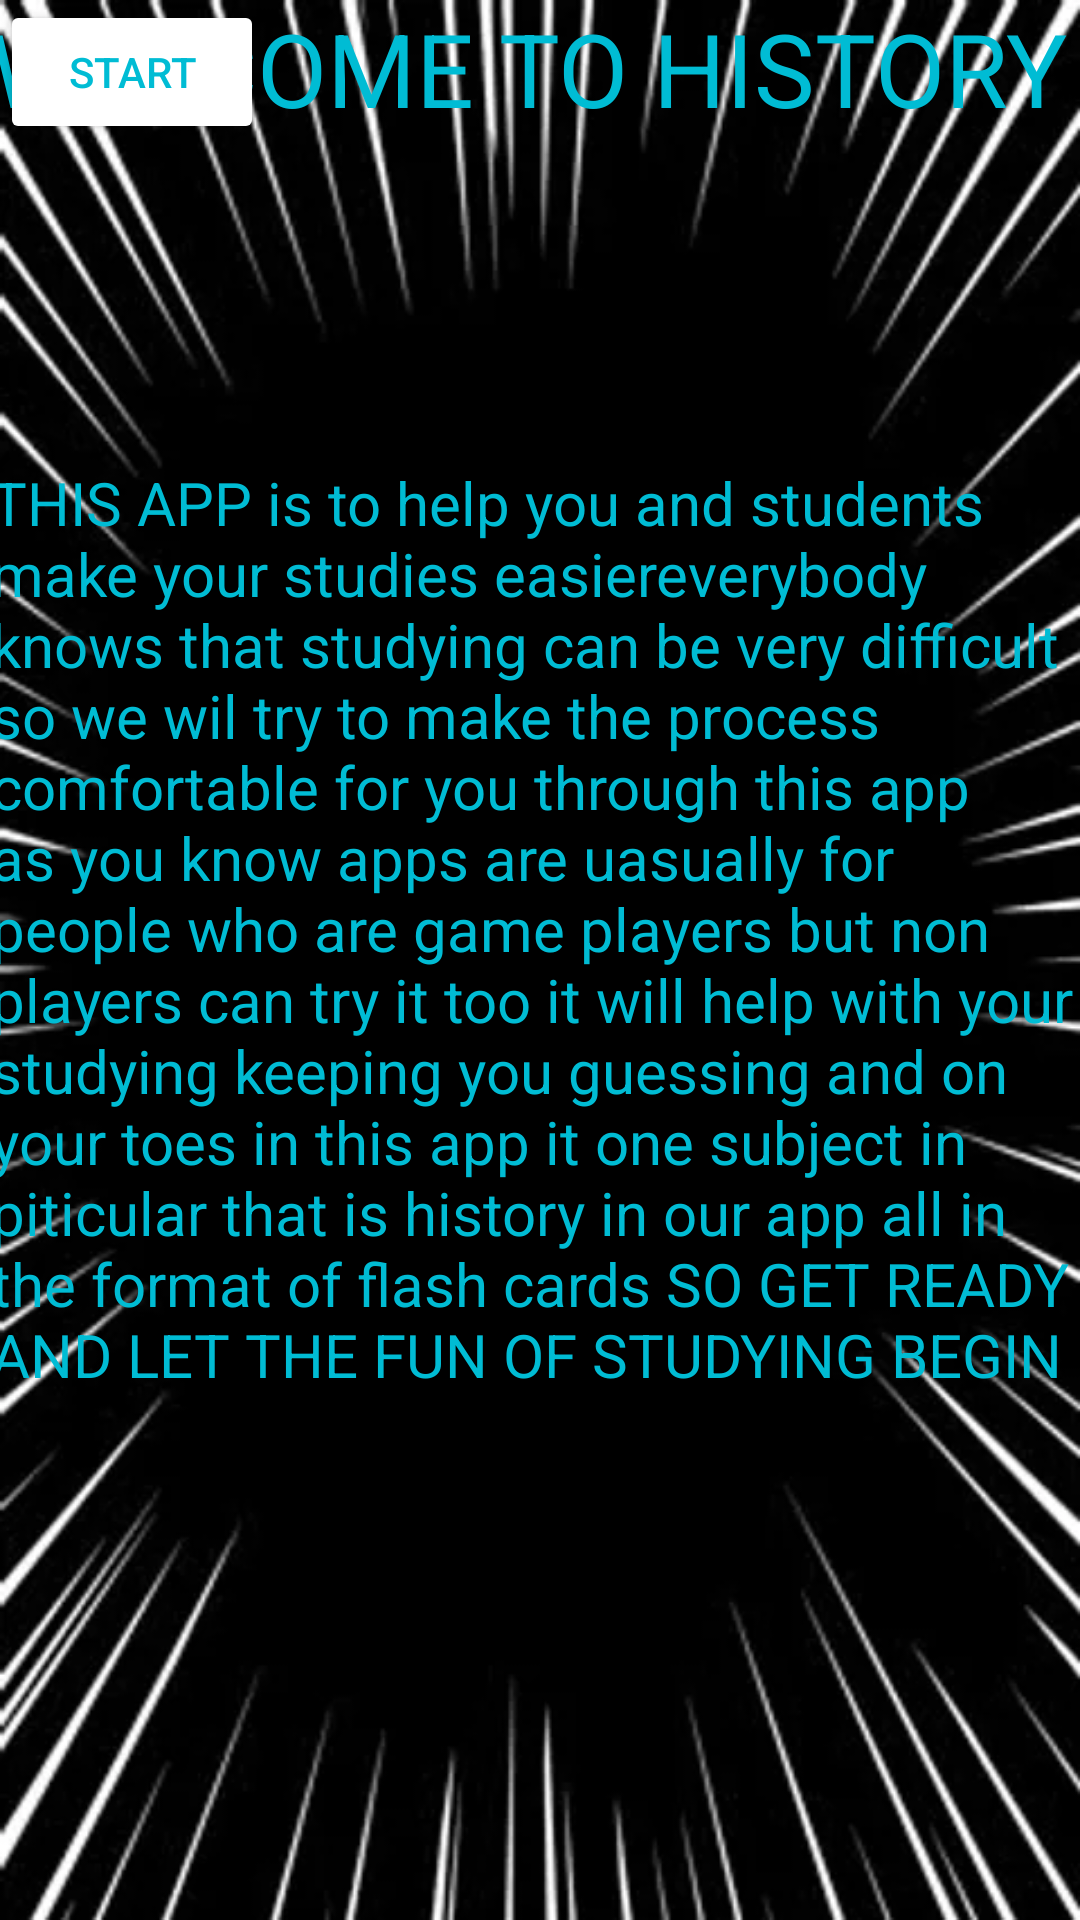

Android layout source for this screen:
<!-- AndroidManifest.xml: application theme Theme.Historystudyapp -->
<!-- res/layout/activity_main.xml -->
<?xml version="1.0" encoding="utf-8"?>
<androidx.constraintlayout.widget.ConstraintLayout xmlns:android="http://schemas.android.com/apk/res/android"
    xmlns:app="http://schemas.android.com/apk/res-auto"
    xmlns:tools="http://schemas.android.com/tools"
    android:id="@+id/main"
    android:layout_width="match_parent"
    android:layout_height="match_parent"
    tools:context=".MainActivity">

    <androidx.constraintlayout.widget.ConstraintLayout
        android:layout_width="match_parent"
        android:layout_height="match_parent">

        <ImageView
            android:id="@+id/background"
            android:layout_width="wrap_content"
            android:layout_height="wrap_content"
            android:adjustViewBounds="true"
            app:layout_constraintBottom_toBottomOf="parent"
            app:srcCompat="@drawable/black"
            tools:layout_editor_absoluteX="0dp" />

        <TextView
            android:id="@+id/textView"
            android:layout_width="373dp"
            android:layout_height="99dp"
            android:layout_marginBottom="10dp"
            android:text="WELCOME TO HISTORY"
            android:textColor="#00BCD4"
            android:textSize="34sp"
            app:layout_constraintBottom_toBottomOf="parent"
            app:layout_constraintEnd_toEndOf="parent"
            app:layout_constraintHorizontal_bias="0.296"
            app:layout_constraintStart_toStartOf="parent"
            app:layout_constraintTop_toTopOf="parent"
            app:layout_constraintVertical_bias="0.0" />

        <TextView
            android:id="@+id/APPDESCRIPTION"
            android:layout_width="367dp"
            android:layout_height="332dp"
            android:text="THIS APP is to help you and students make your studies easiereverybody knows that studying can be very difficult so we wil try to make the process comfortable for you through this app as you know apps are uasually for people who are game players but non players can try it too it will help with your studying keeping you guessing and on your toes in this app it one subject in piticular that is history in our app all in the format of flash cards SO GET READY AND LET THE FUN OF STUDYING BEGIN"
            android:textColor="#00BCD4"
            android:textSize="20sp"
            app:layout_constraintBottom_toBottomOf="parent"
            app:layout_constraintEnd_toEndOf="parent"
            app:layout_constraintStart_toStartOf="parent"
            app:layout_constraintTop_toTopOf="parent" />

        <Button
            android:id="@+id/STARTBUTTON"
            android:layout_width="wrap_content"
            android:layout_height="wrap_content"
            android:backgroundTint="@color/white"
            android:text="START"
            android:textColor="#00BCD4"
            tools:layout_editor_absoluteX="156dp"
            tools:layout_editor_absoluteY="623dp" />

    </androidx.constraintlayout.widget.ConstraintLayout>
</androidx.constraintlayout.widget.ConstraintLayout>
<!-- resources referenced by this layout -->
<resources>
  <!-- drawable black: webp bitmap (drawable, 23258 bytes) -->
  <style name="Theme.Historystudyapp" parent="Base.Theme.Historystudyapp" />
  <style name="Base.Theme.Historystudyapp" parent="Theme.Material3.DayNight.NoActionBar">
          
          
      </style>
  <!-- not gathered from this repository: default colours our renderer supplied (Android Studio template values) -->
  <color name="white">#FFFFFFFF</color>
</resources>
